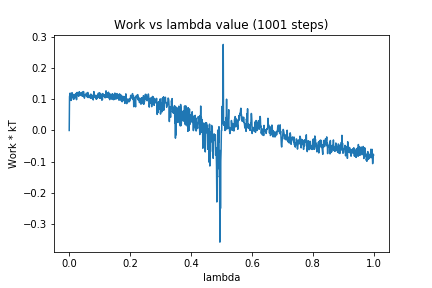

Values plotted in this chart, from the file beside it:
0, 0.0
1, 0.1084
2, 0.1151
3, 0.12
4, 0.1071
5, 0.112
6, 0.09643
7, 0.1172
8, 0.1151
9, 0.1215
10, 0.1197
11, 0.1096
12, 0.1057
13, 0.1144
14, 0.09982
15, 0.1157
16, 0.1076
17, 0.1021
18, 0.1149
19, 0.1059
20, 0.1165
21, 0.1122
22, 0.1189
23, 0.1183
24, 0.09892
25, 0.1158
26, 0.1223
27, 0.1144
28, 0.115
29, 0.1174
30, 0.1108
31, 0.12
32, 0.1107
33, 0.1246
34, 0.1215
35, 0.1127
36, 0.1129
37, 0.117
38, 0.1185
39, 0.1212
40, 0.1147
41, 0.1138
42, 0.1224
43, 0.1097
44, 0.1231
45, 0.118
46, 0.1122
47, 0.125
48, 0.1098
49, 0.1091
50, 0.1038
51, 0.1154
52, 0.1137
53, 0.1117
54, 0.1137
55, 0.1129
56, 0.12
57, 0.1193
58, 0.1083
59, 0.1154
60, 0.1099
... 940 more rows
